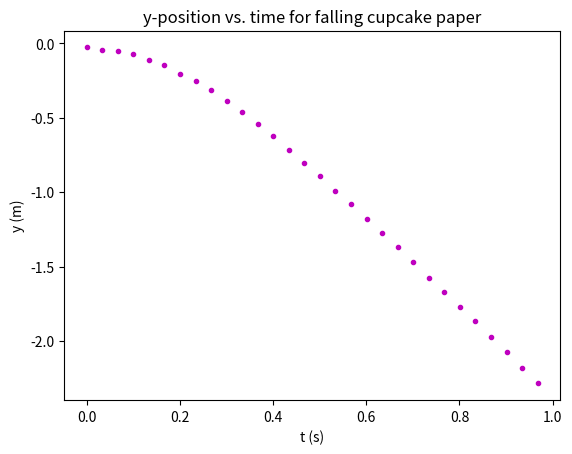

Reproduce this figure in Python. (Note: this script raises an exception after producing the figure.)
#código básico de Machine Learning

#
# Paste the data you wish to graph in tab-delimited rows in the format:
#
#       xdata <tab> ydata
#
# In this example the xdata is time (s) and y data is y position (cm)
#


data = """
0.000000000E0	-2.688162330E0
3.336670003E-2	-4.301059729E0
6.673340007E-2	-5.376324661E0
1.001001001E-1	-6.989222059E0
1.334668001E-1	-1.129028179E1
1.668335002E-1	-1.451607658E1
2.002002002E-1	-2.043003371E1
2.335669002E-1	-2.526872591E1
2.669336003E-1	-3.118268303E1
3.003003003E-1	-3.870953756E1
3.336670003E-1	-4.623639208E1
3.670337004E-1	-5.430087907E1
4.004004004E-1	-6.236536606E1
4.337671004E-1	-7.150511799E1
4.671338005E-1	-8.010723744E1
5.005005005E-1	-8.924698937E1
5.338672005E-1	-9.892437376E1
5.672339006E-1	-1.080641257E2
6.006006006E-1	-1.177415101E2
6.339673006E-1	-1.274188945E2
6.673340007E-1	-1.370962788E2
7.007007007E-1	-1.467736632E2
7.340674007E-1	-1.575263126E2
7.674341008E-1	-1.672036969E2
8.008008008E-1	-1.768810813E2
8.341675008E-1	-1.865584657E2
8.675342009E-1	-1.973111150E2
9.009009009E-1	-2.075261319E2
9.342676009E-1	-2.182787812E2
9.676343010E-1	-2.284937981E2
""".split('\n')  # split this string on the "newline" character.

# print len(data)


#
# The data is stored in a single string. Now, split the data and store
# each column in a list. Convert the data from a string to a float.
#

tlist = []
ylist = []
for s in data:
    if s:
        t, y = s.split()  # split the string in two
        t = float(t)  # convert time to float
        y = float(y) / 100.0  # convert y-position (cm) to float in meters
        tlist.append(t)  # append to the list for time data
        ylist.append(y)  # append to the list for y-position data

# print "tlist=",tlist
# print "ylist=",ylist

import matplotlib.pyplot as plt

plt.title('y-position vs. time for falling cupcake paper')
plt.xlabel('t (s)')
plt.ylabel('y (m)')
plt.plot(tlist, ylist, 'm.')
plt.show()

def _MultiDeviceAddN(tensor_list, gradient_uid):
  """Adds tensors from potentially multiple devices."""
  # Basic function structure comes from control_flow_ops.group().
  # Sort tensors according to their devices.
  tensors_on_device = collections.defaultdict(lambda: [])
  for tensor in tensor_list:
    tensors_on_device[tensor.device].append(tensor)

  # For each device, add the tensors on that device first.
  # Then gather the partial sums from multiple devices.
  # TODO(sjhwang): Create hierarchical aggregation tree as pbar's suggestion.
  # E.g., aggregate per GPU, then per task, and so on.
  summands = []

  def DeviceKey(dev):
    return "" if dev is None else dev

  for dev in sorted(tensors_on_device, key=DeviceKey):
    tensors = tensors_on_device[dev]
    with ops._colocate_with_for_gradient(  # pylint: disable=protected-access
        tensors[0].op,
        gradient_uid,
        ignore_existing=True):
      summands.append(math_ops.add_n(tensors))

  return math_ops.add_n(summands)


@tf_export("AggregationMethod")
class AggregationMethod(object):
  """A class listing aggregation methods used to combine gradients.
  Computing partial derivatives can require aggregating gradient
  contributions. This class lists the various methods that can
  be used to combine gradients in the graph.
  The following aggregation methods are part of the stable API for
  aggregating gradients:
  *  `ADD_N`: All of the gradient terms are summed as part of one
     operation using the "AddN" op (see `tf.add_n`). This
     method has the property that all gradients must be ready and
     buffered separately in memory before any aggregation is performed.
  *  `DEFAULT`: The system-chosen default aggregation method.
  The following aggregation methods are experimental and may not
  be supported in future releases:
  * `EXPERIMENTAL_TREE`: Gradient terms are summed in pairs using
    using the "AddN" op. This method of summing gradients may reduce
    performance, but it can improve memory utilization because the
    gradients can be released earlier.
  """
  ADD_N = 0
  DEFAULT = ADD_N
  # The following are experimental and may not be supported in future releases.
  EXPERIMENTAL_TREE = 1
  EXPERIMENTAL_ACCUMULATE_N = 2  # An alias for EXPERIMENTAL_ADD_N = 1


def _AggregatedGrads(grads,
                     op,
                     gradient_uid,
                     loop_state,
                     aggregation_method=None):
  """Get the aggregated gradients for op.
  Args:
    grads: The map of memoized gradients.
    op: The op to get gradients for.
    gradient_uid: A unique identifier within the graph indicating
      which invocation of gradients is being executed. Used to cluster
      ops for compilation.
    loop_state: An object for maintaining the state of the while loops in the
                graph. It is of type ControlFlowState. None if the graph
                contains no while loops.
    aggregation_method: Specifies the method used to combine gradient terms.
      Accepted values are constants defined in the class `AggregationMethod`.
  Returns:
    A list of gradients, one per each output of `op`. If the gradients
      for a particular output is a list, this function aggregates it
      before returning.
  Raises:
    TypeError: if the incoming grads are not Tensors or IndexedSlices.
    ValueError: if the arguments are invalid.
  """
  if aggregation_method is None:
    aggregation_method = AggregationMethod.DEFAULT
  if aggregation_method not in [
      AggregationMethod.ADD_N, AggregationMethod.EXPERIMENTAL_TREE,
      AggregationMethod.EXPERIMENTAL_ACCUMULATE_N
  ]:
    raise ValueError(
        "Invalid aggregation_method specified %s." % aggregation_method)
  out_grads = _GetGrads(grads, op)
  for i, out_grad in enumerate(out_grads):
    if loop_state:
      if isinstance(out_grad, (ops.Tensor, ops.IndexedSlices)):
        assert control_flow_util.IsLoopSwitch(op)
        continue
    # Grads have to be Tensors or IndexedSlices
    if (isinstance(out_grad, collections_abc.Sequence) and not all(
        isinstance(g, (ops.Tensor, ops.IndexedSlices))
        for g in out_grad
        if g is not None)):
      raise TypeError("gradients have to be either all Tensors "
                      "or all IndexedSlices")
    # Aggregate multiple gradients, and convert [] to None.
    if out_grad:
      if len(out_grad) < 2:
        used = "nop"
        out_grads[i] = out_grad[0]
      elif all(isinstance(g, ops.Tensor) for g in out_grad if g is not None):
        tensor_shape = _AccumulatorShape(out_grad)
        if aggregation_method in [
            AggregationMethod.EXPERIMENTAL_TREE,
            AggregationMethod.EXPERIMENTAL_ACCUMULATE_N
        ]:
          # Aggregate all gradients by doing pairwise sums: this may
          # reduce performance, but it can improve memory because the
          # gradients can be released earlier.
          #
          # TODO(vrv): Consider replacing this with a version of
          # tf.AddN() that eagerly frees its inputs as soon as they are
          # ready, so the order of this tree does not become a problem.
          used = "tree"
          with ops.name_scope(op.name + "_gradient_sum"):
            running_sum = out_grad[0]
            for grad in out_grad[1:]:
              running_sum = math_ops.add_n([running_sum, grad])
            out_grads[i] = running_sum
        else:
          used = "add_n"
          out_grads[i] = _MultiDeviceAddN(out_grad, gradient_uid)
        logging.vlog(2, "  _AggregatedGrads %d x %s using %s", len(out_grad),
                     tensor_shape, used)
      else:
        out_grads[i] = backprop.aggregate_indexed_slices_gradients(out_grad)  # pylint: disable=protected-access
    else:  # not out_grad
      # out_grads[i] is [], thus its aggregation is simply None.
      out_grads[i] = None
  return out_grads


# Represents the output of TFE_Py_TapeSetPossibleGradientTypes. Real enums are
# unfortunately too slow to use here.
POSSIBLE_GRADIENT_TYPES_NONE = 0
POSSIBLE_GRADIENT_TYPES_FIRST_ORDER = 1
POSSIBLE_GRADIENT_TYPES_HIGHER_ORDER = 2


def PossibleTapeGradientTypes(tensors):
  """Determines whether and how `args` may require tape gradients."""
  return pywrap_tfe.TFE_Py_TapeSetPossibleGradientTypes(tensors)
